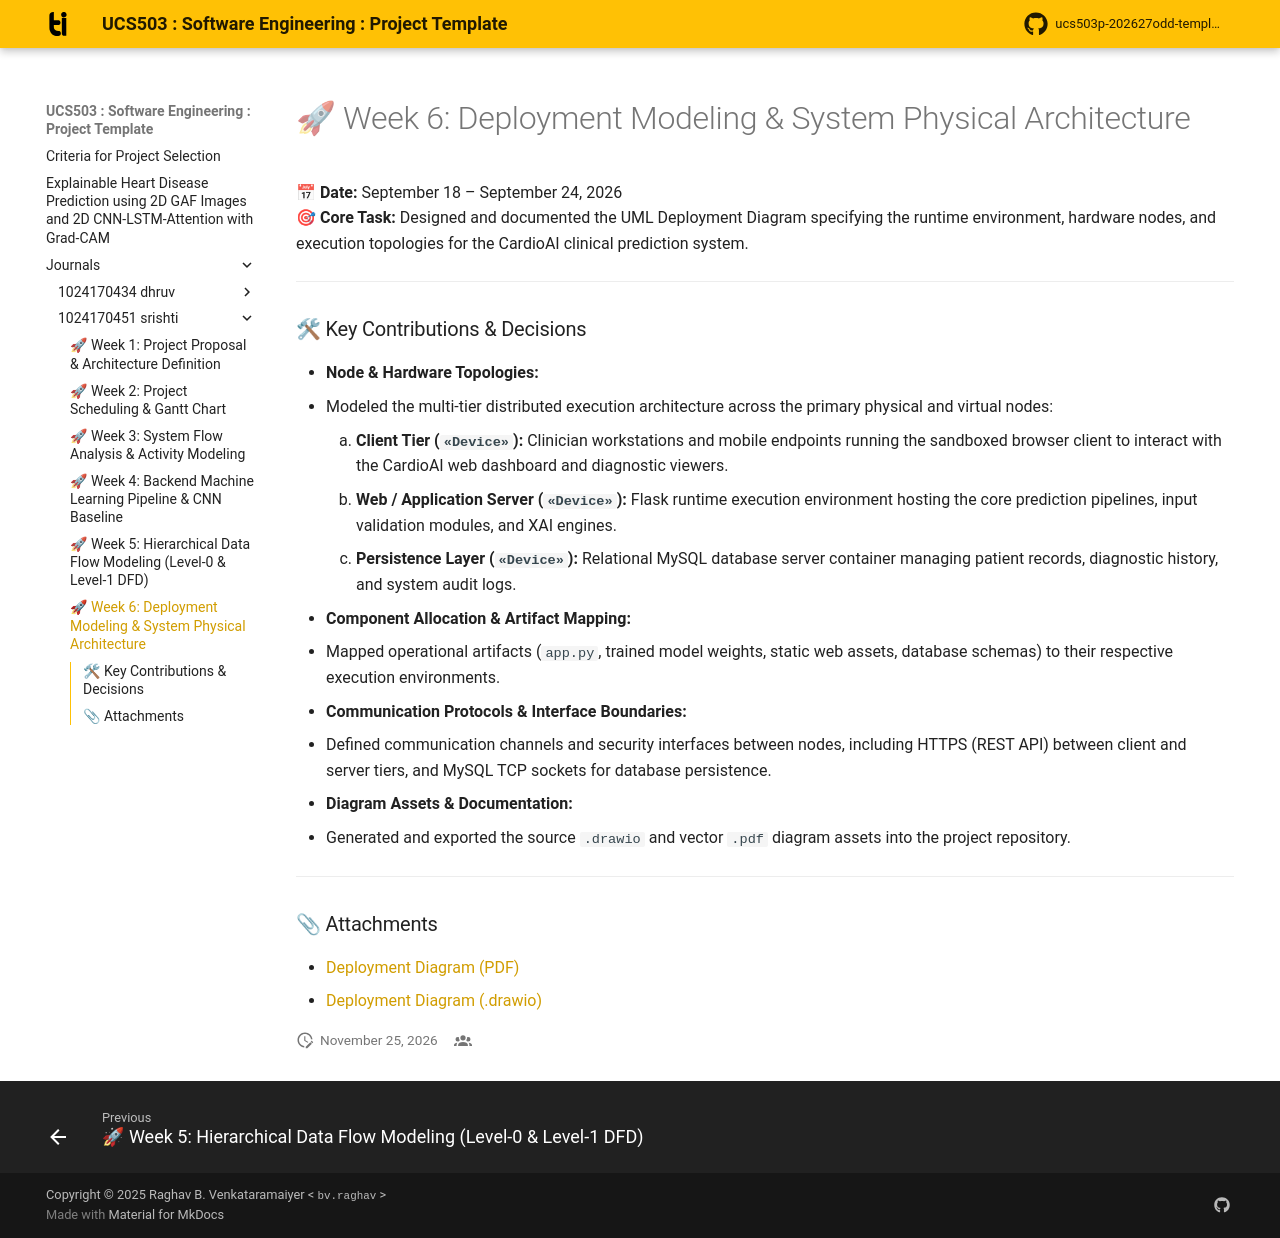

repository: dsingla3be24/UCS503P-202627-Explainable-Heart-Disease-Prediction- · page: journals/1024170451-srishti/w6-deployment-diagram/index.html · generator: mkdocs

# 🚀 Week 6: Deployment Modeling & System Physical Architecture

**📅 Date:** September 18 – September 24, 2026  
**🎯 Core Task:** Designed and documented the UML Deployment Diagram specifying the runtime environment, hardware nodes, and execution topologies for the CardioAI clinical prediction system.

---

### 🛠 Key Contributions & Decisions

* **Node & Hardware Topologies:**
  * Modeled the multi-tier distributed execution architecture across the primary physical and virtual nodes:
    1. **Client Tier (`«Device»`):** Clinician workstations and mobile endpoints running the sandboxed browser client to interact with the CardioAI web dashboard and diagnostic viewers.
    2. **Web / Application Server (`«Device»`):** Flask runtime execution environment hosting the core prediction pipelines, input validation modules, and XAI engines.
    3. **Persistence Layer (`«Device»`):** Relational MySQL database server container managing patient records, diagnostic history, and system audit logs.
* **Component Allocation & Artifact Mapping:**
  * Mapped operational artifacts (`app.py`, trained model weights, static web assets, database schemas) to their respective execution environments.
* **Communication Protocols & Interface Boundaries:**
  * Defined communication channels and security interfaces between nodes, including HTTPS (REST API) between client and server tiers, and MySQL TCP sockets for database persistence.
* **Diagram Assets & Documentation:**
  * Generated and exported the source `.drawio` and vector `.pdf` diagram assets into the project repository.

---

### 📎 Attachments
* [Deployment Diagram (PDF)](https://github.com/dsingla3be24/UCS503P-202627-Explainable-Heart-Disease-Prediction-/blob/master/diagrams/deployment_diagram.pdf)
* [Deployment Diagram (.drawio)](https://github.com/dsingla3be24/UCS503P-202627-Explainable-Heart-Disease-Prediction-/blob/master/diagrams/deployment_diagram.drawio)
